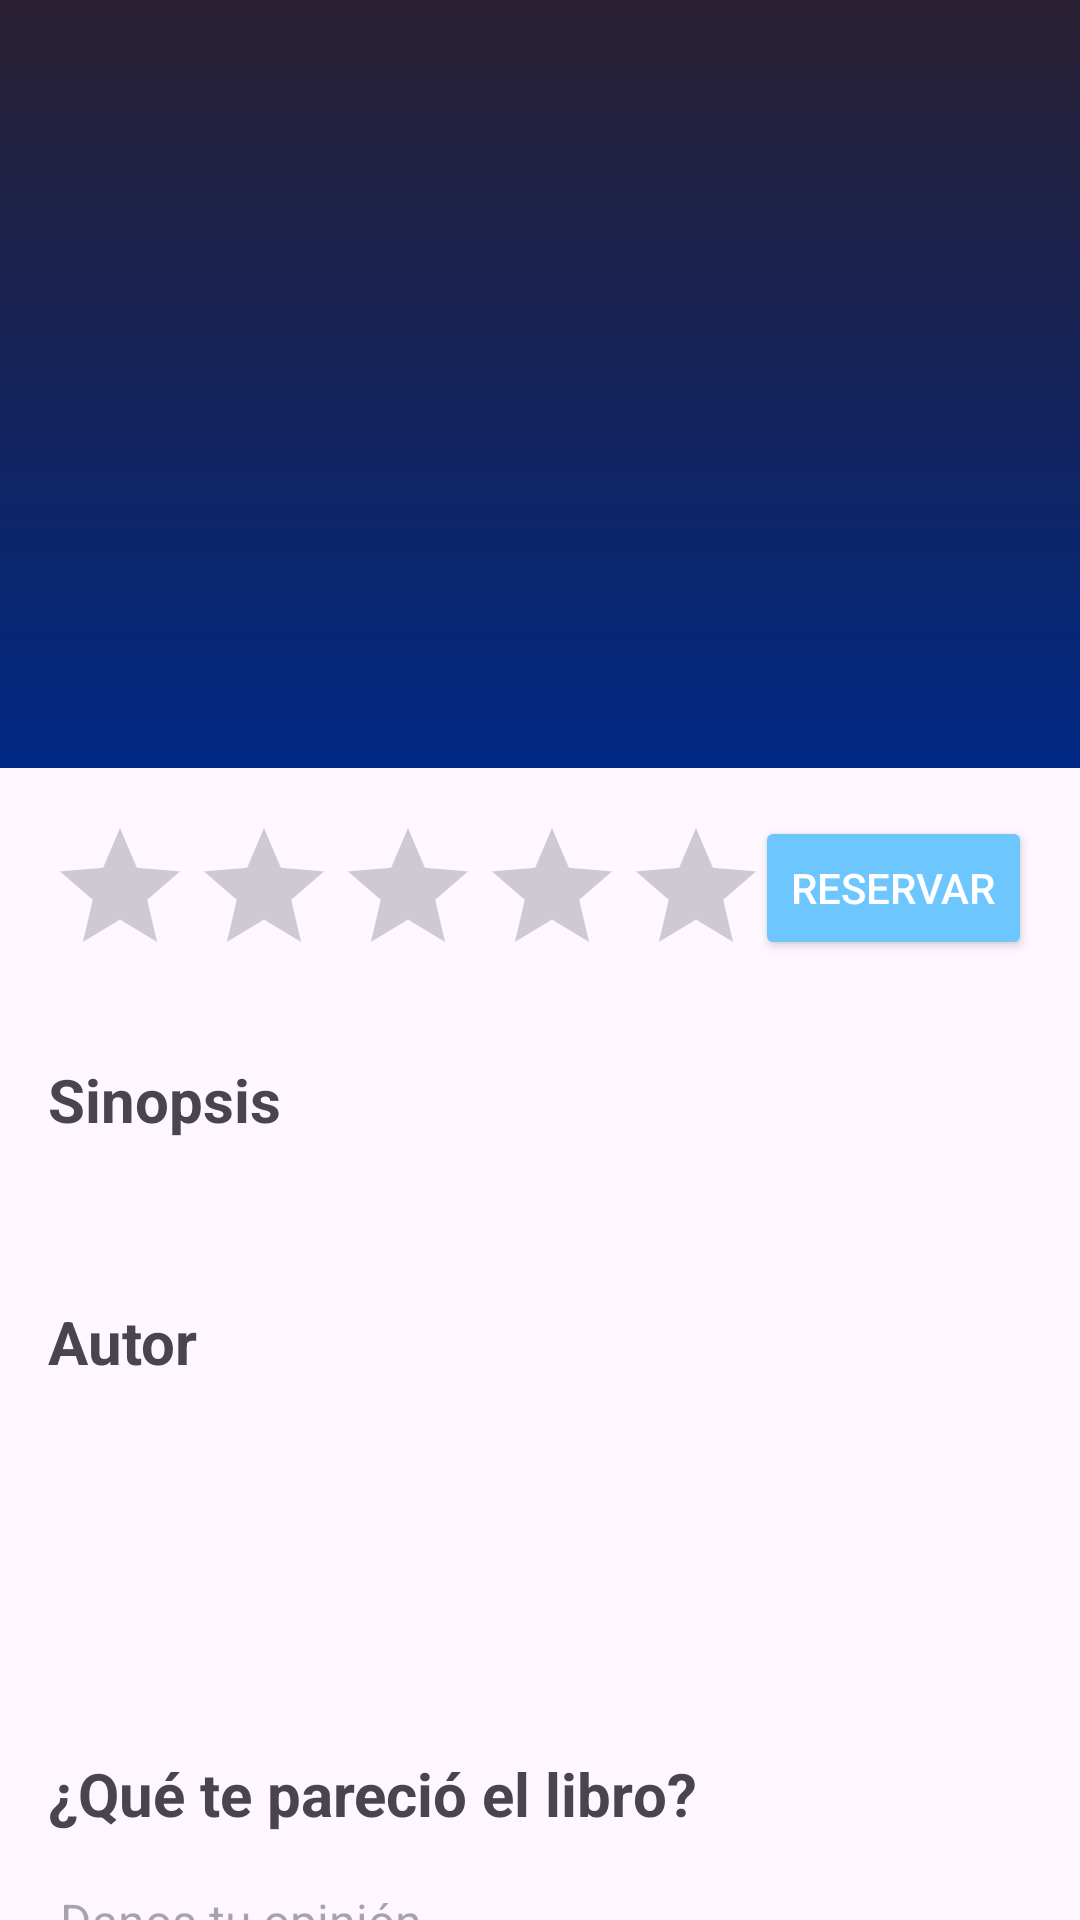

Write the Android layout XML for this screen, with the resource values it uses.
<!-- AndroidManifest.xml: application theme Theme.Biblioverso -->
<!-- res/layout/activity_libro.xml -->
<?xml version="1.0" encoding="utf-8"?>
<androidx.coordinatorlayout.widget.CoordinatorLayout xmlns:android="http://schemas.android.com/apk/res/android"
    xmlns:app="http://schemas.android.com/apk/res-auto"
    xmlns:tools="http://schemas.android.com/tools"
    android:id="@+id/main"
    android:layout_width="match_parent"
    android:layout_height="match_parent"
    tools:context=".Views.LibroActivity">

    <com.google.android.material.appbar.AppBarLayout
        android:layout_width="match_parent"
        android:layout_height="256dp">

        <com.google.android.material.appbar.CollapsingToolbarLayout
            android:id="@+id/ctbLibro"
            android:layout_width="match_parent"
            android:layout_height="match_parent"
            android:background="@drawable/gradientbg"
            app:contentScrim="@color/color1"
            app:scrimVisibleHeightTrigger="70dp"
            app:layout_scrollFlags="scroll|exitUntilCollapsed">

            <ImageView
                android:id="@+id/imgPortada"
                android:layout_width="wrap_content"
                android:layout_height="match_parent"
                android:layout_gravity="end"
                android:adjustViewBounds="true"
                android:scaleType="fitCenter"
                app:layout_collapseMode="parallax"/>

            <androidx.appcompat.widget.Toolbar
                android:id="@+id/tbLibro"
                android:layout_width="match_parent"
                android:layout_height="?attr/actionBarSize"
                app:layout_collapseMode="pin"/>
        </com.google.android.material.appbar.CollapsingToolbarLayout>
    </com.google.android.material.appbar.AppBarLayout>

    <androidx.core.widget.NestedScrollView
        android:layout_width="match_parent"
        android:layout_height="match_parent"
        app:layout_behavior="@string/appbar_scrolling_view_behavior">

        <LinearLayout
            android:layout_width="match_parent"
            android:layout_height="match_parent"
            android:orientation="vertical"
            android:padding="16dp">

            <androidx.constraintlayout.widget.ConstraintLayout
                android:layout_width="match_parent"
                android:layout_height="wrap_content"
                android:layout_marginBottom="24dp">

                <RatingBar
                    android:id="@+id/rbarCalificacion"
                    android:layout_width="wrap_content"
                    android:layout_height="wrap_content"
                    android:isIndicator="true"
                    app:layout_constraintStart_toStartOf="parent"
                    app:layout_constraintTop_toTopOf="parent"
                    app:layout_constraintBottom_toBottomOf="parent"/>

                <Button
                    android:id="@+id/btnReservar"
                    android:layout_width="wrap_content"
                    android:layout_height="wrap_content"
                    android:text="Reservar"
                    android:textColor="@color/white"
                    android:backgroundTint="@color/color2"
                    app:layout_constraintEnd_toEndOf="parent"
                    app:layout_constraintTop_toTopOf="parent"/>
            </androidx.constraintlayout.widget.ConstraintLayout>

            <TextView
                android:id="@+id/tvTituloSinopsis"
                android:layout_width="wrap_content"
                android:layout_height="wrap_content"
                android:text="Sinopsis"
                android:textStyle="bold"
                android:textSize="20sp"
                android:layout_marginBottom="8dp"/>

            <TextView
                android:id="@+id/tvSinopsis"
                android:layout_width="match_parent"
                android:layout_height="wrap_content"
                tools:text="Aquí va la sinopsis del libro."
                android:textSize="16sp"
                android:lineSpacingExtra="4dp"
                android:layout_marginBottom="24dp"/>

            <TextView
                android:id="@+id/tvAcercaDe"
                android:layout_width="wrap_content"
                android:layout_height="wrap_content"
                android:text="Autor"
                android:textStyle="bold"
                android:textSize="20sp"
                android:layout_marginBottom="8dp"/>

            <TextView
                android:id="@+id/tvAutorNombre"
                android:layout_width="wrap_content"
                android:layout_height="wrap_content"
                tools:text="Nombre del Autor"
                android:textStyle="bold"
                android:textSize="24sp"
                android:layout_marginBottom="8dp"/>

            <TextView
                android:id="@+id/tvAutorFechas"
                android:layout_width="match_parent"
                android:layout_height="wrap_content"
                tools:text="FechaNacimiento - FechaDefuncion."
                android:textSize="16sp"
                android:lineSpacingExtra="4dp"
                android:layout_marginBottom="8dp"/>

            <TextView
                android:id="@+id/tvAutorBio"
                android:layout_width="match_parent"
                android:layout_height="wrap_content"
                tools:text="Aquí va la biografía del autor."
                android:textSize="16sp"
                android:lineSpacingExtra="4dp"
                android:layout_marginBottom="24dp"/>

            <TextView
                android:layout_width="match_parent"
                android:layout_height="wrap_content"
                android:text="¿Qué te pareció el libro?"
                android:textStyle="bold"
                android:textSize="20sp"
                android:layout_marginBottom="8dp"/>

            <EditText
                android:id="@+id/etOpinion"
                android:layout_width="match_parent"
                android:layout_height="wrap_content"
                android:inputType="textMultiLine"
                android:minLines="5"
                android:maxLines="5"
                android:hint="Danos tu opinión"
                android:textSize="16sp"
                android:layout_marginBottom="8dp"
                android:gravity="top|start"/>

            <androidx.constraintlayout.widget.ConstraintLayout
                android:layout_width="match_parent"
                android:layout_height="wrap_content"
                android:layout_marginBottom="24dp">

                <RatingBar
                    android:id="@+id/rbarNuevaCal"
                    android:layout_width="wrap_content"
                    android:layout_height="wrap_content"
                    android:stepSize="1.0"
                    app:layout_constraintStart_toStartOf="parent"
                    app:layout_constraintTop_toTopOf="parent"
                    app:layout_constraintBottom_toBottomOf="parent"/>

                <Button
                    android:id="@+id/btnEnviarCal"
                    android:layout_width="wrap_content"
                    android:layout_height="wrap_content"
                    android:text="Enviar"
                    android:textColor="@color/white"
                    android:backgroundTint="@color/color2"
                    app:layout_constraintEnd_toEndOf="parent"
                    app:layout_constraintTop_toTopOf="parent"/>
            </androidx.constraintlayout.widget.ConstraintLayout>
        </LinearLayout>
    </androidx.core.widget.NestedScrollView>
</androidx.coordinatorlayout.widget.CoordinatorLayout>
<!-- resources referenced by this layout -->
<resources>
  <color name="color1">#FF002984</color>
  <color name="color2">#FF6EC6FF</color>
  <color name="white">#FFFFFFFF</color>
  <!-- drawable gradientbg (drawable) -->
  <?xml version="1.0" encoding="utf-8"?>
  <layer-list xmlns:android="http://schemas.android.com/apk/res/android">
      <item>
          <shape>
              <gradient
                  android:startColor="@color/color3"
                  android:endColor="@color/color1"
                  android:angle="270" />
          </shape>
      </item>
  </layer-list>
  <style name="Theme.Biblioverso" parent="Base.Theme.Biblioverso" />
  <color name="color3">#FF2A2032</color>
  <style name="Base.Theme.Biblioverso" parent="Theme.Material3.DayNight.NoActionBar">
          
          
      </style>
</resources>
